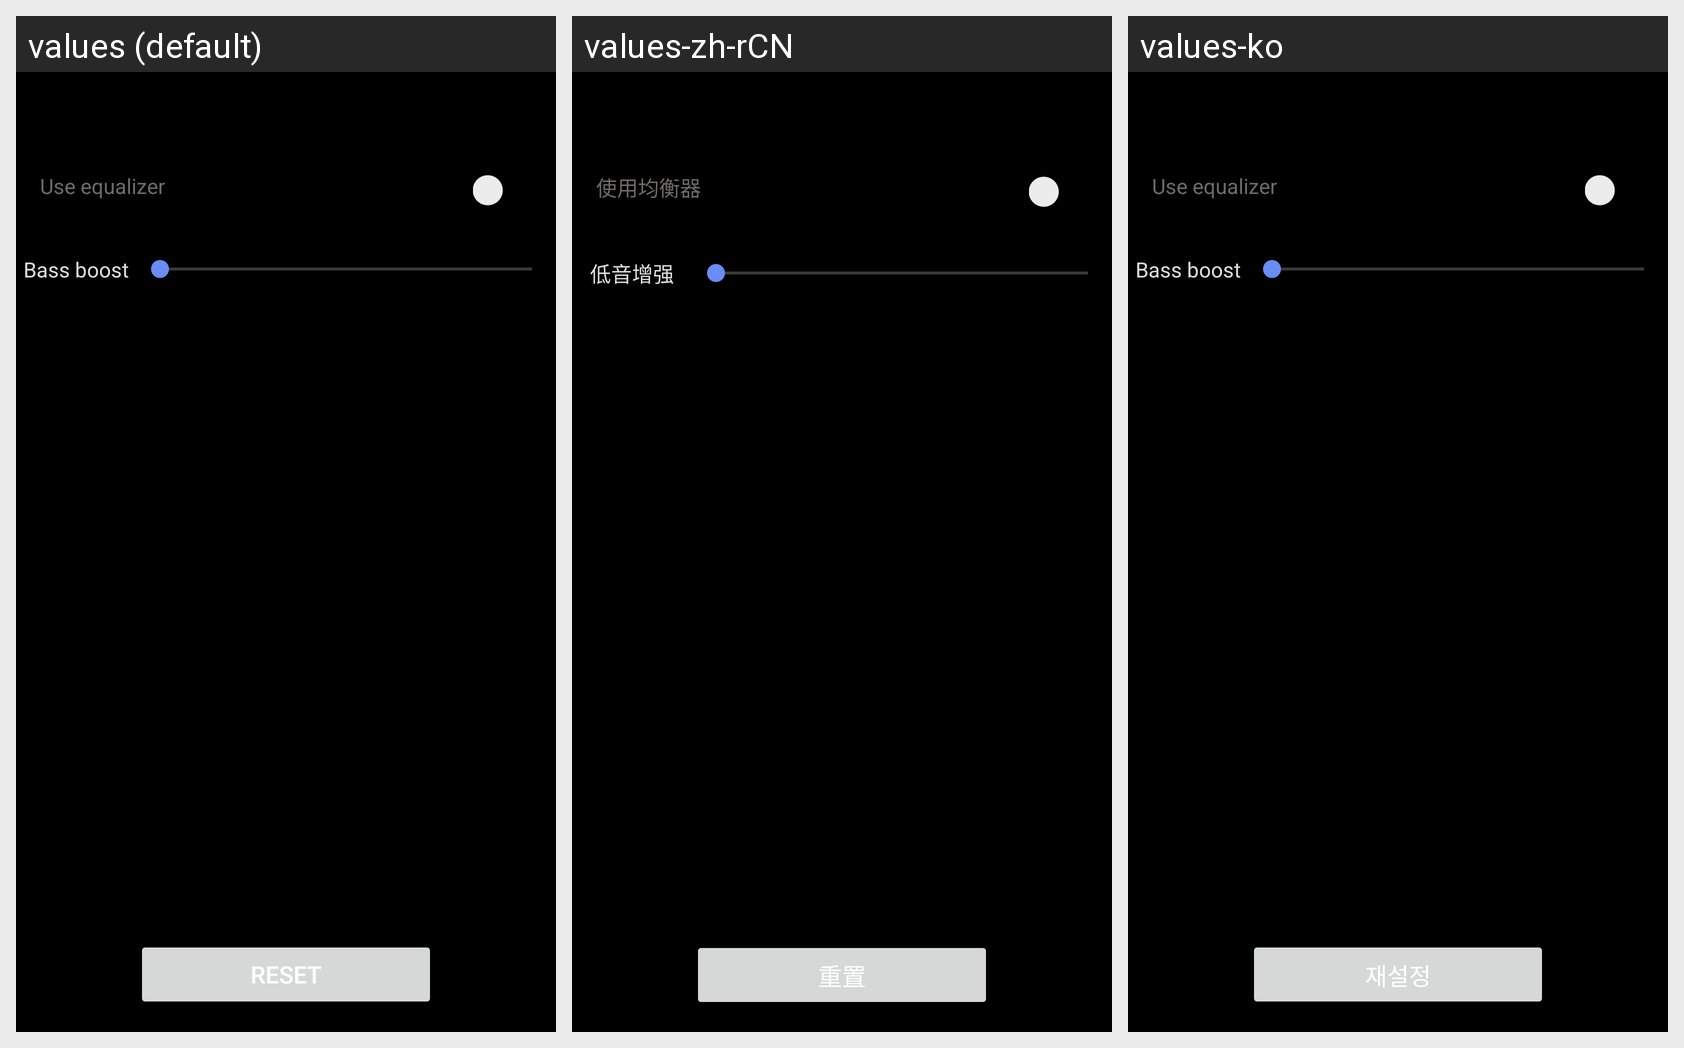

Here is an Android app screen in its default locale and in the app's own translations. Write out the translated-string differences for the strings that appear on this screen.
Android screen res/layout/activity_eq.xml rendered under 3 locales, left to right: values (default), values-zh-rCN, values-ko. Device: Nexus 5 (rendered at 1080×1920; each locale shown at half size, 540×960, under a caption strip naming it); theme AppTheme.
Strings drawn on this screen, with the default value and each locale's value (text and hints the layout hard-codes, and strings that could not be matched under every locale, appear in the picture but are not listed):

use_eq
  values: Use equalizer
  values-zh-rCN: 使用均衡器
  values-ko: Use equalizer

bass_boost
  values: Bass boost
  values-zh-rCN: 低音增强
  values-ko: Bass boost

reset
  values: Reset
  values-zh-rCN: 重置
  values-ko: 재설정
